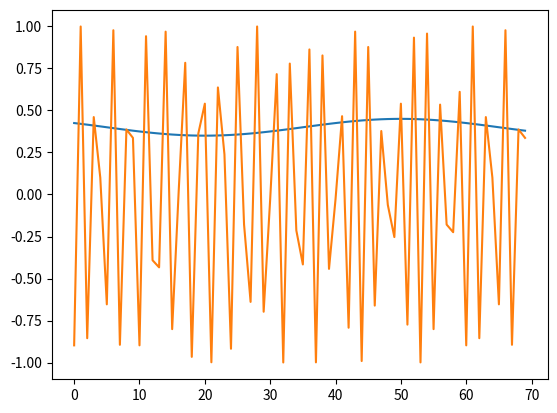

Reproduce this figure in Python.
import numpy as np
from numpy import pi
import warnings


def fmconst(n_points, fnorm=0.25, t0=None):
    """
    Generate a signal with constant frequency modulation.

    :param n_points: number of points
    :param fnorm: normalized frequency
    :param t0: time center
    :type n_points: int
    :type fnorm: float
    :type t0: float
    :return: frequency modulation signal with frequency fnorm
    :rtype: numpy.ndarray
    :Examples:
    >>> z = amgauss(128, 50, 30) * fmconst(128, 0.05, 50)[0]
    >>> plot(real(z))

    .. plot:: docstring_plots/generators/frequency_modulated/fmconst.py
    """
    if t0 is None:
        t0 = np.round(n_points / 2)

    if n_points <= 0:
        raise TypeError
    elif abs(fnorm) > 0.5:
        raise TypeError
    else:
        tmt0 = np.arange(n_points) - t0
        y = np.exp(1j * 2.0 * np.pi * fnorm * tmt0)
        y = y / np.real(y[int(t0)])
        iflaw = fnorm * np.ones((n_points,))
        return y, iflaw


def fmhyp(n_points, p1, p2):
    """Signal with hyperbolic frequency modulation.

    :param n_points: number of points.
    :param p1, p2: coefficients of the hyperbolic function.
    :type n_points: int
    :type p1: float
    :type p2: float
    :return: vector containing the modulated signal samples.
    :rtype: numpy.ndarray
    :Examples:
    >>> signal, iflaw = fmhyp(128, (1, 0.5), (32, 0.1))
    >>> subplot(211), plot(real(signal))
    >>> subplot(212), plot(iflaw)

    .. plot:: docstring_plots/generators/frequency_modulated/fmhyp.py
    """
    c = (p2[1] - p1[1]) / (1.0 / p2[0] - 1 / p1[0])
    f0 = p1[1] - c / p1[0]

    t = np.arange(1, n_points + 1)
    phi = 2 * np.pi * (f0 * t + c * np.log(np.abs(t)))
    iflaw = (f0 + c / np.abs(t))

    a, b = iflaw < 0, iflaw > 0.5
    aliasing = np.logical_or(a, b)
    if np.any(aliasing):
        msg = "Signal may be undersampled or may have negative frequencies."
        warnings.warn(msg, UserWarning)

    x = np.exp(1j * phi)

    return x, iflaw


def fmlin(n_points, fnormi=0.0, fnormf=0.5, t0=None):
    """
    Generate a signal with linear frequency modulation.

    :param n_points: number of points
    :param fnormi: initial normalized frequency
    :param fnormf: final normalized frequency
    :param t0: time center
    :type n_points: int
    :type fnormi: float
    :type fnormf: float
    :type t0: float
    :return: The modulated signal, and the instantaneous amplitude law.
    :rtype: tuple(array-like)
    :Examples:
    >>> z = amgauss(128, 50, 40) * fmlin(128, 0.05, 0.3, 50)[0]
    >>> plot(real(z))

    .. plot:: docstring_plots/generators/frequency_modulated/fmlin.py
    """
    if t0 is None:
        t0 = np.round(n_points / 2)

    if n_points <= 0:
        raise TypeError

    elif (np.abs(fnormi) > 0.5) or (np.abs(fnormf) > 0.5):
        raise TypeError

    else:
        y = np.arange(1, n_points + 1)
        y = fnormi * (y - t0) + ((fnormf - fnormi) / (2.0 * (n_points - 1))) * \
            ((y - 1) ** 2 - (t0 - 1) ** 2)
        y = np.exp(1j * 2.0 * np.pi * y)
        y = y / y[t0 - 1]
        iflaw = np.linspace(fnormi, fnormf, n_points)
        return y, iflaw


def fmodany(iflaw, t0=1):
    """Arbitrary frequency modulation.

    :param iflaw: Vector of instantaneous frequency law samples.
    :param t0: time center
    :type iflaw: numpy.ndarray
    :type t0: float
    :return: output signal
    :rtype:
    :Examples:
    >>> y1, ifl1 = fmlin(100)  # A linear instantaneous frequency law.
    >>> y2, ifl2 = fmsin(100)  # A sinusoidal instantaneous frequency law.
    >>> iflaw = np.append(ifl1, ifl2)  # combination of the two
    >>> sig = fmodany(iflaw)
    >>> subplot(211), plot(real(sig))
    >>> subplot(212), plot(iflaw)

    .. plot:: docstring_plots/generators/frequency_modulated/fmodany.py
    """
    if len(iflaw.shape) > 1:
        if iflaw.shape[1] != 1:
            raise TypeError("iflaw should be a column vector.")

    elif np.amax(np.abs(iflaw)) > 0.5:
        raise TypeError("Elements of iflaw should be within -0.5 and 0.5")

    if (t0 > iflaw.shape[0]) or (t0 == 0):
        raise TypeError("T0 should be between 1 and len(iflaw)")

    y = np.exp(1j * 2.0 * pi * np.cumsum(iflaw))
    y = y * np.conjugate(y[t0])
    return y


def fmpar(n_points, coefficients):
    """Parabolic frequency modulated signal.

    :param n_points: number of points
    :param coefficients: coefficients of the parabolic function.
    :type n_points: int
    :type coefficients: tuple
    :return: Signal with parabolic frequency modulation law.
    :rtype: tuple
    :Examples:
    >>> x, iflaw = fmpar(128, (0.4, -0.0112, 8.6806e-05))
    >>> subplot(211), plot(real(x))
    >>> subplot(212), plot(iflaw)

    .. plot:: docstring_plots/generators/frequency_modulated/fmpar.py
    """
    a0, a1, a2 = coefficients
    t = np.arange(n_points)
    phi = 2 * np.pi * (a0 * t + (a1 / 2 * t) ** 2 + (a2 / 3 * t) ** 3)
    iflaw = a0 + a1 * t + a2 * (t ** 2)
    a, b = iflaw < 0, iflaw > 0.5
    aliasing = np.logical_or(a, b)
    if np.any(aliasing):
        msg = "Signal may be undersampled or may have negative frequencies."
        warnings.warn(msg, UserWarning)
    x = np.exp(1j * phi)
    return x, iflaw


def fmpower(n_points, k, coefficients):
    """Generate signal with power law frequency modulation.

    :param n_points: number of points.
    :param k: degree of power law.
    :param p1, p2: coefficients of the power law.
    :type n_points: int
    :type k: int
    :type p1: float
    :type p2: float
    :return: vector of modulated signal samples.
    :rtype: numpy.ndarray
    :Examples:
    >>> x, iflaw = fmpower(128, 0.5, (1, 0.5, 100, 0.1))
    >>> subplot(211), plot(real(x))
    >>> subplot(212), plot(iflaw)

    .. plot:: docstring_plots/generators/frequency_modulated/fmpower.py
    """
    if len(coefficients) == 2:
        f0, c = coefficients
    elif len(coefficients) > 2:
        p1 = coefficients[:2]
        p2 = coefficients[2:]
        c = (p2[1] - p1[1]) / (1.0 / (p2[0] ** k) - 1.0 / (p1[0] ** k))
        f0 = p1[1] - c / (p1[0] ** k)
    t = np.arange(n_points)
    phi = 2 * np.pi * (f0 * t + c / (1 - k) * np.abs(t) ** (1 - k))
    iflaw = (f0 + c * np.abs(t) ** (-k))
    a, b = iflaw < 0, iflaw > 0.5
    aliasing = np.logical_or(a, b)
    if np.any(aliasing):
        msg = "Signal may be undersampled or may have negative frequencies."
        warnings.warn(msg, UserWarning)

    x = np.exp(1j * phi)
    return x, iflaw


def fmsin(n_points, fnormin=0.05, fnormax=0.45, period=None, t0=None,
          fnorm0=None, pm1=1):
    """Sinusodial frequency modulation.

    :param n_points: number of points
    :param fnormin: smallest normalized frequency
    :param fnormax: highest normalized frequency
    :param period: period of sinusoidal fm
    :param t0: time reference
    :param fnorm0: normalized frequency at time t0
    :param pm1: frequency direction at t0
    :type n_points: int
    :type fnormin: float
    :type fnormax: float
    :type period: int
    :type t0: float
    :type fnorm0: float
    :type pm1: int
    :return: output signal
    :rtype: numpy.ndarray
    :Examples:
    >>> z = fmsin(140, period=100, t0=20, fnorm0=0.3, pm1=-1)
    >>> plot(real(z))

    .. plot:: docstring_plots/generators/frequency_modulated/fmsin.py
    """
    if period is None:
        period = n_points
    if t0 is None:
        t0 = n_points / 2.0
    if fnorm0 is None:
        fnorm0 = 0.5 * (fnormin + fnormax)

    fnormid = 0.5 * (fnormax + fnormin)
    delta = 0.5 * (fnormax - fnormin)
    phi = -pm1 * np.arccos((fnorm0 - fnormid) / delta)
    t = np.arange(n_points) - t0
    phase = 2 * pi * fnormid * t + delta * period * (np.sin(2 * pi * t / period + phi)) - np.sin(phi)
    y = np.exp(1j * phase)
    iflaw = fnormid + delta * np.cos(2 * pi * t / period + phi)
    return y, iflaw

if __name__ == '__main__':
    x2, if2 = fmsin(70, 0.35, 0.45, 60)
    from matplotlib.pyplot import plot, show
    plot(if2), show()
    plot(np.real(x2)), show()
